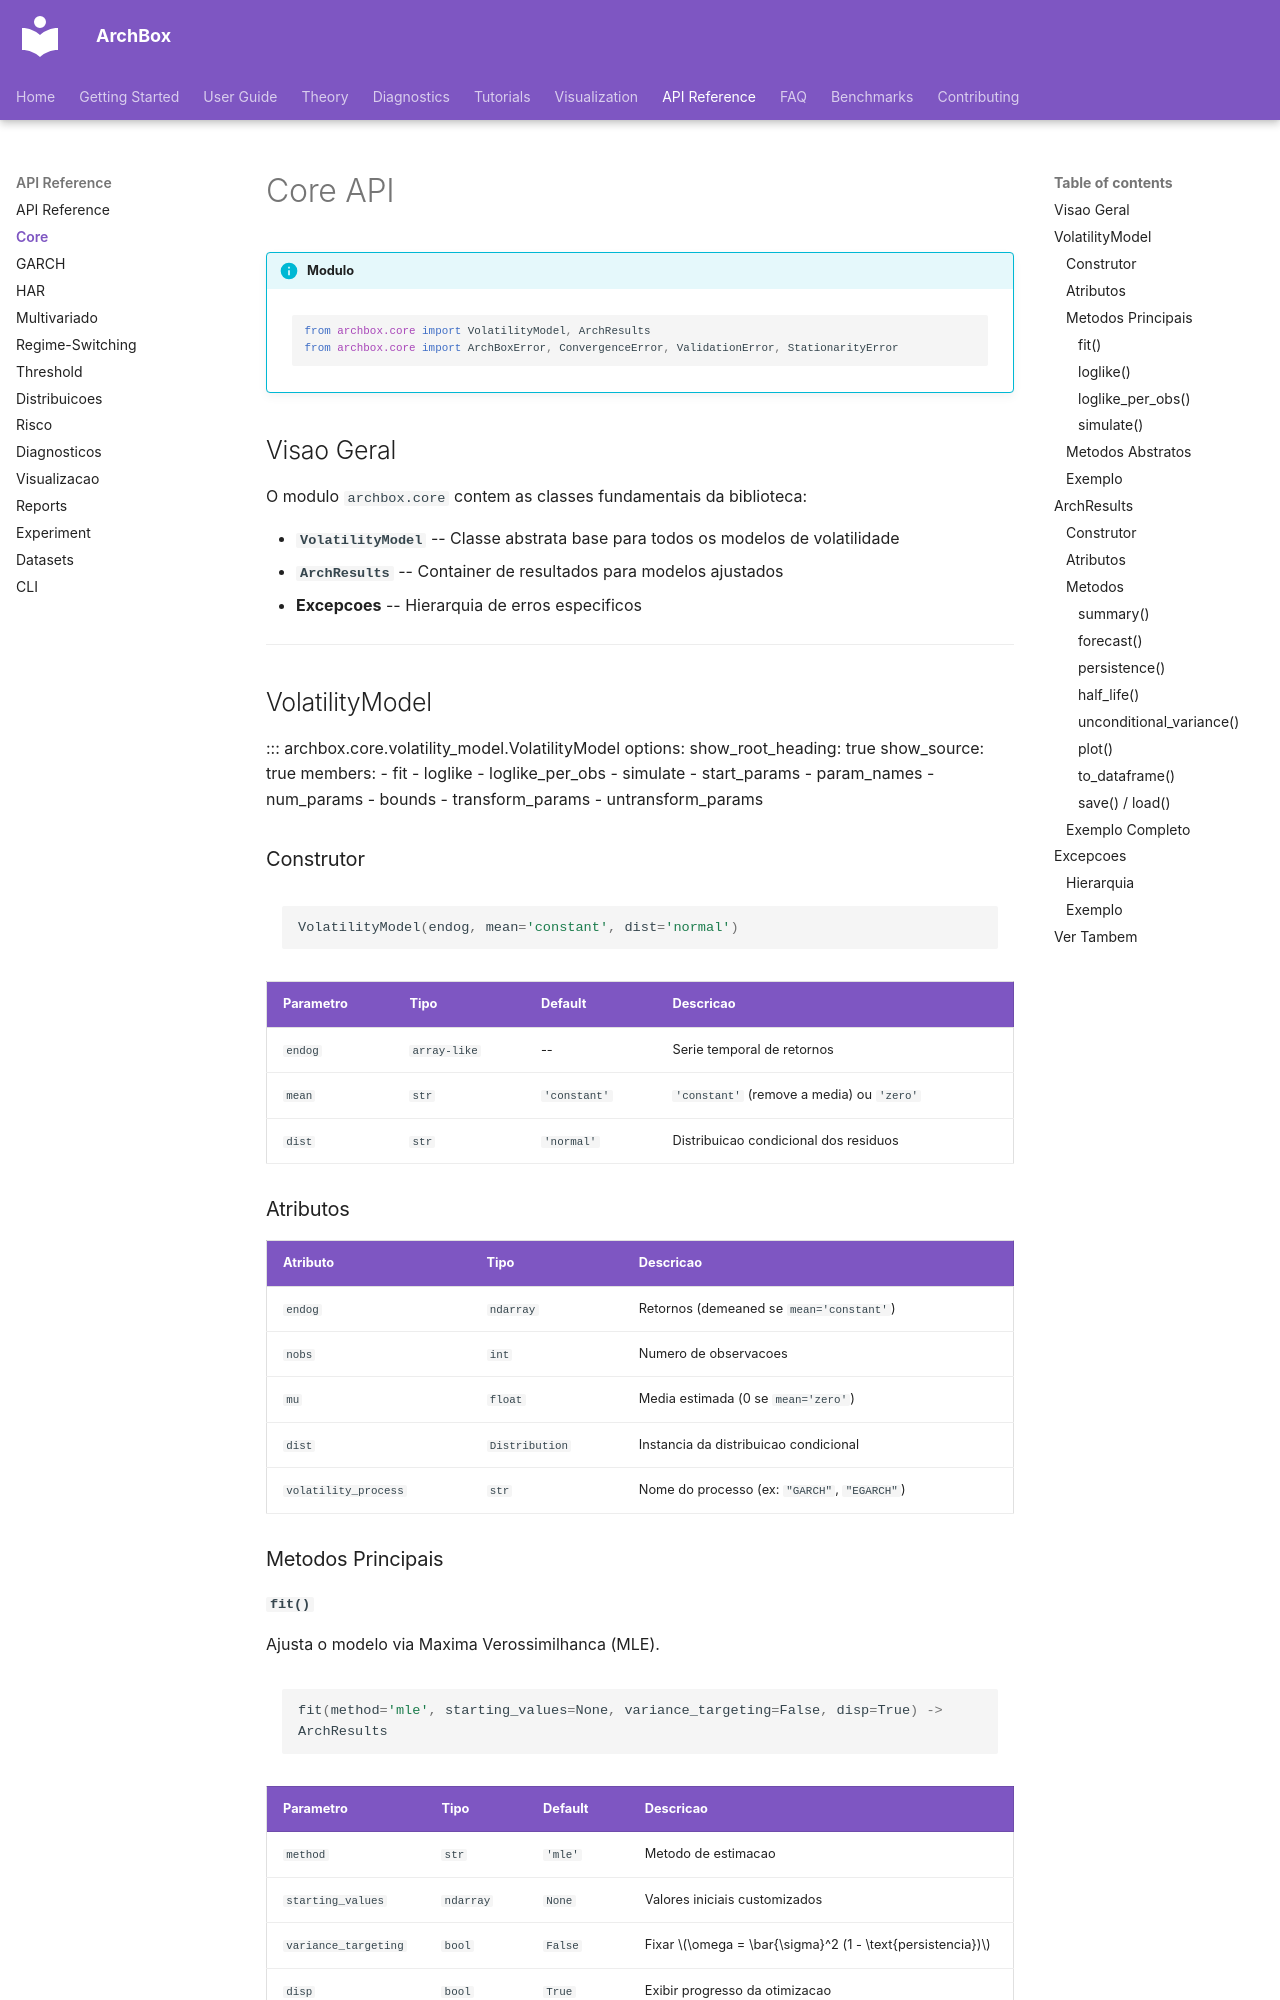

repository: ArchBox-GARCH-Models/archbox · page: api/core/index.html · generator: mkdocs

---
title: Core API
description: Classes base, containers de resultado e excepcoes da archbox
---

# Core API

!!! info "Modulo"
    ```python
    from archbox.core import VolatilityModel, ArchResults
    from archbox.core import ArchBoxError, ConvergenceError, ValidationError, StationarityError
    ```

## Visao Geral

O modulo `archbox.core` contem as classes fundamentais da biblioteca:

- **`VolatilityModel`** -- Classe abstrata base para todos os modelos de volatilidade
- **`ArchResults`** -- Container de resultados para modelos ajustados
- **Excepcoes** -- Hierarquia de erros especificos

---

## VolatilityModel

::: archbox.core.volatility_model.VolatilityModel
    options:
      show_root_heading: true
      show_source: true
      members:
        - fit
        - loglike
        - loglike_per_obs
        - simulate
        - start_params
        - param_names
        - num_params
        - bounds
        - transform_params
        - untransform_params

### Construtor

```python
VolatilityModel(endog, mean='constant', dist='normal')
```

| Parametro | Tipo | Default | Descricao |
|-----------|------|---------|-----------|
| `endog` | `array-like` | -- | Serie temporal de retornos |
| `mean` | `str` | `'constant'` | `'constant'` (remove a media) ou `'zero'` |
| `dist` | `str` | `'normal'` | Distribuicao condicional dos residuos |

### Atributos

| Atributo | Tipo | Descricao |
|----------|------|-----------|
| `endog` | `ndarray` | Retornos (demeaned se `mean='constant'`) |
| `nobs` | `int` | Numero de observacoes |
| `mu` | `float` | Media estimada (0 se `mean='zero'`) |
| `dist` | `Distribution` | Instancia da distribuicao condicional |
| `volatility_process` | `str` | Nome do processo (ex: `"GARCH"`, `"EGARCH"`) |

### Metodos Principais
